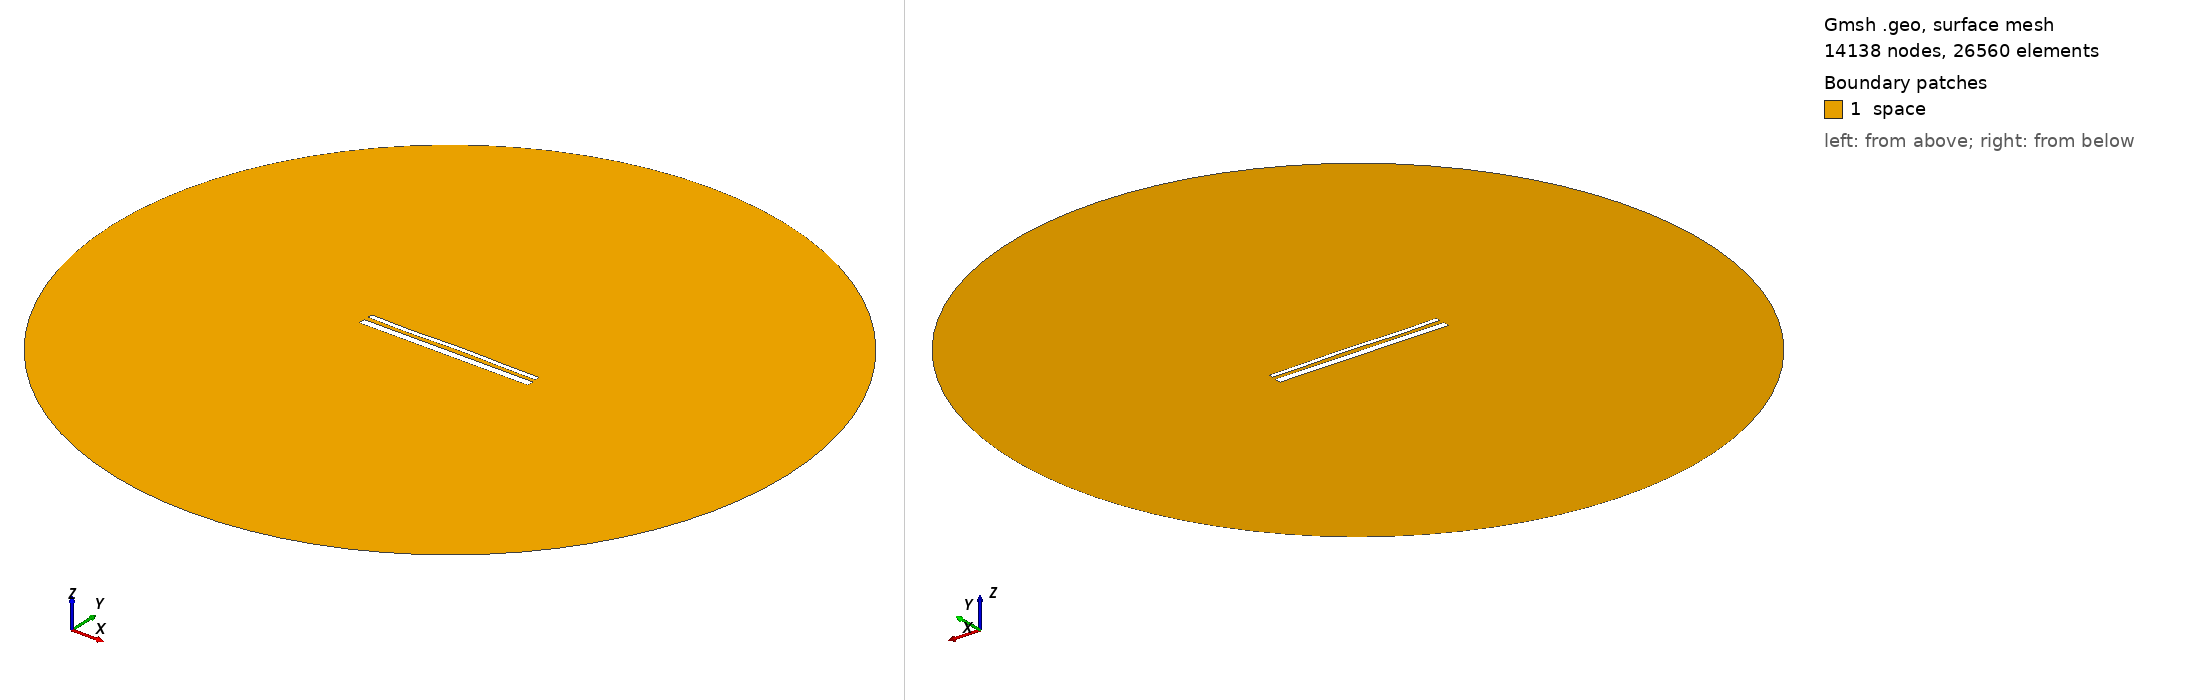

Gmsh geometry script, surface-meshed: 14138 nodes, 26560 surface elements. Boundary patches (legend numbers): 1 space. Left view from above one corner, right view from below the opposite corner. Legend entries are the model's physical surfaces. The drawing asked Gmsh for element sizes between 1% and 20% of the model's largest extent; the script's own settings can give other sizes.

=== 15076.geo (drawn) ===
//---------------------------------------
// Geometry kernel
//---------------------------------------

SetFactory("OpenCASCADE");



//---------------------------------------
// Parameters of the geometry
//---------------------------------------

// Overetch of the upper plate
overetch = 0.5;

// Distance between the plates
distance = 2.5;

// Discretization over the x axis (for the deformation)
nx = 50; 

// Length of the plate
L = 100 - overetch; 

// Number of modes
n = 4; 

// 1st mode coefficient
coeff(1) = -0.15;
beta(1) = 0.596864 * 3.1415926535 / L;

// 2nd mode coefficient
coeff(2) = 0.07499999999999998;
beta(2) = 1.49418 * 3.1415926535 / L;

// 3rd mode coefficient
coeff(3) = -0.15;
beta(3) = 2.50025 * 3.1415926535 / L;

// 4th mode coefficient
coeff(4) = -0.15;
beta(4) = 3.49999 * 3.1415926535 / L;



//---------------------------------------
// Upper plate (deformed rectangle)
//---------------------------------------

// Coordiantes of the upper plate
xmin = -50;
xmax = 50 - overetch;

// Height of the upper plate
yheight = 4 - 2 * overetch;

// Indexes of the points
UpperID[] = {};
LowerID[] = {};
LeftID[] = {};
RightID[] = {};

// Point index
p = 1;

// Horizontal edges
For i In {1:nx}
    x = xmin + (i-1)*(xmax - xmin)/(nx-1);

    y_bottom = distance / 2 + overetch;
    For j In {1:n}
        C = (Cosh(beta(j)*L) + Cos(beta(j)*L)) / (Sinh(beta(j)*L) + Sin(beta(j)*L));
        y_bottom  = y_bottom + coeff(j) * (Cosh(beta(j)*(x+50)) - Cos(beta(j)*(x+50)) - C * (Sinh(beta(j)*(x+50)) - Sin(beta(j)*(x+50))));
    EndFor

    y_top = y_bottom + yheight;

    Point(p) = {x, y_top, 0, 1.0};
    UpperID[i] = p;
    p = p + 1;

    Point(p) = {x, y_bottom, 0, 1.0};
    LowerID[i] = p;
    p = p + 1;
EndFor

// Create point lists
UpperPts[] = {}; LowerPts[] = {};
For i In {1:nx}
  UpperPts[] += {UpperID[i]};
  LowerPts[] += {LowerID[i]};
EndFor

// Build splines
Spline(1) = {UpperPts[]};
Spline(2) = {LowerPts[]};
Line(3) = {LowerPts[nx-1], UpperPts[nx-1]};
Line(4) = {LowerPts[0], UpperPts[0]};

// Build the plane surface
Curve Loop(1) = {2, 3, -1, -4};
Plane Surface(1) = {1};



//---------------------------------------
// Lower plate (rectangle)
//---------------------------------------

// Vertices
Point(1001) = {-50, -1, 0, 1.0};
Point(1002) = { 50, -1, 0, 1.0};
Point(1003) = { 50,  -5, 0, 1.0};
Point(1004) = {-50,  -5, 0, 1.0};

// Edges
Line(5) = {1001, 1002};
Line(6) = {1002, 1003};
Line(7) = {1003, 1004};
Line(8) = {1004, 1001};

// Plane surface
Line Loop(2) = {5, 6, 7, 8};
Plane Surface(2) = {2}; 



//---------------------------------------
// Outer (fictious) boundary
//---------------------------------------

// Points
Point(1005) = {0, 0, 0};       // Center
Point(1006) = {200, 0, 0};     // Start point
Point(1007) = {0, 200, 0};     // 90 degrees
Point(1008) = {-200, 0, 0};    // 180 degrees
Point(1009) = {0, -200, 0};    // 270 degrees

// Circle arcs (each needs start, center, end)
Circle(9) = {1006, 1005, 1007};
Circle(10) = {1007, 1005, 1008};
Circle(11) = {1008, 1005, 1009};
Circle(12) = {1009, 1005, 1006};

// Plane surface for the entire domain
Curve Loop(3) = {9, 10, 11, 12};
Surface(3) = {3};

// Subtract the plates from the whole domain to obtain the actual domain where we want to solve the equations
BooleanDifference{ Surface{3}; Delete; }{ Surface{1}; Surface{2}; Delete; }




//---------------------------------------
// Transfinite Lines/Curves
//---------------------------------------

// Set the number of points on the boundaries
r = 7;

// Plates
Transfinite Curve {1, 2} = 50*r Using Progression 1;
Transfinite Curve {3, 4} = 2*r Using Progression 1;
Transfinite Line {5, 7} = 50*r Using Progression 1;
Transfinite Line {6, 8} = 2*r Using Progression 1;

// Outer boundary
Transfinite Line {9, 10, 11, 12} = 20 Using Progression 1;



//---------------------------------------
// Physical groups
//---------------------------------------                

// Physical curves (boundaries)
Physical Line("force_segment", 10) = {2};
Physical Line("upper_plate", 11) = {1, 3, 4};
Physical Line("lower_plate", 12) = {5, 6, 7, 8};
Physical Line("boundary", 20) = {9, 10, 11, 12};

// Physical Surfaces
Physical Surface("space", 30) = {3};



//---------------------------------------
// 6. Generate the Mesh
//---------------------------------------

// 2D mesh generation
Mesh 2;
